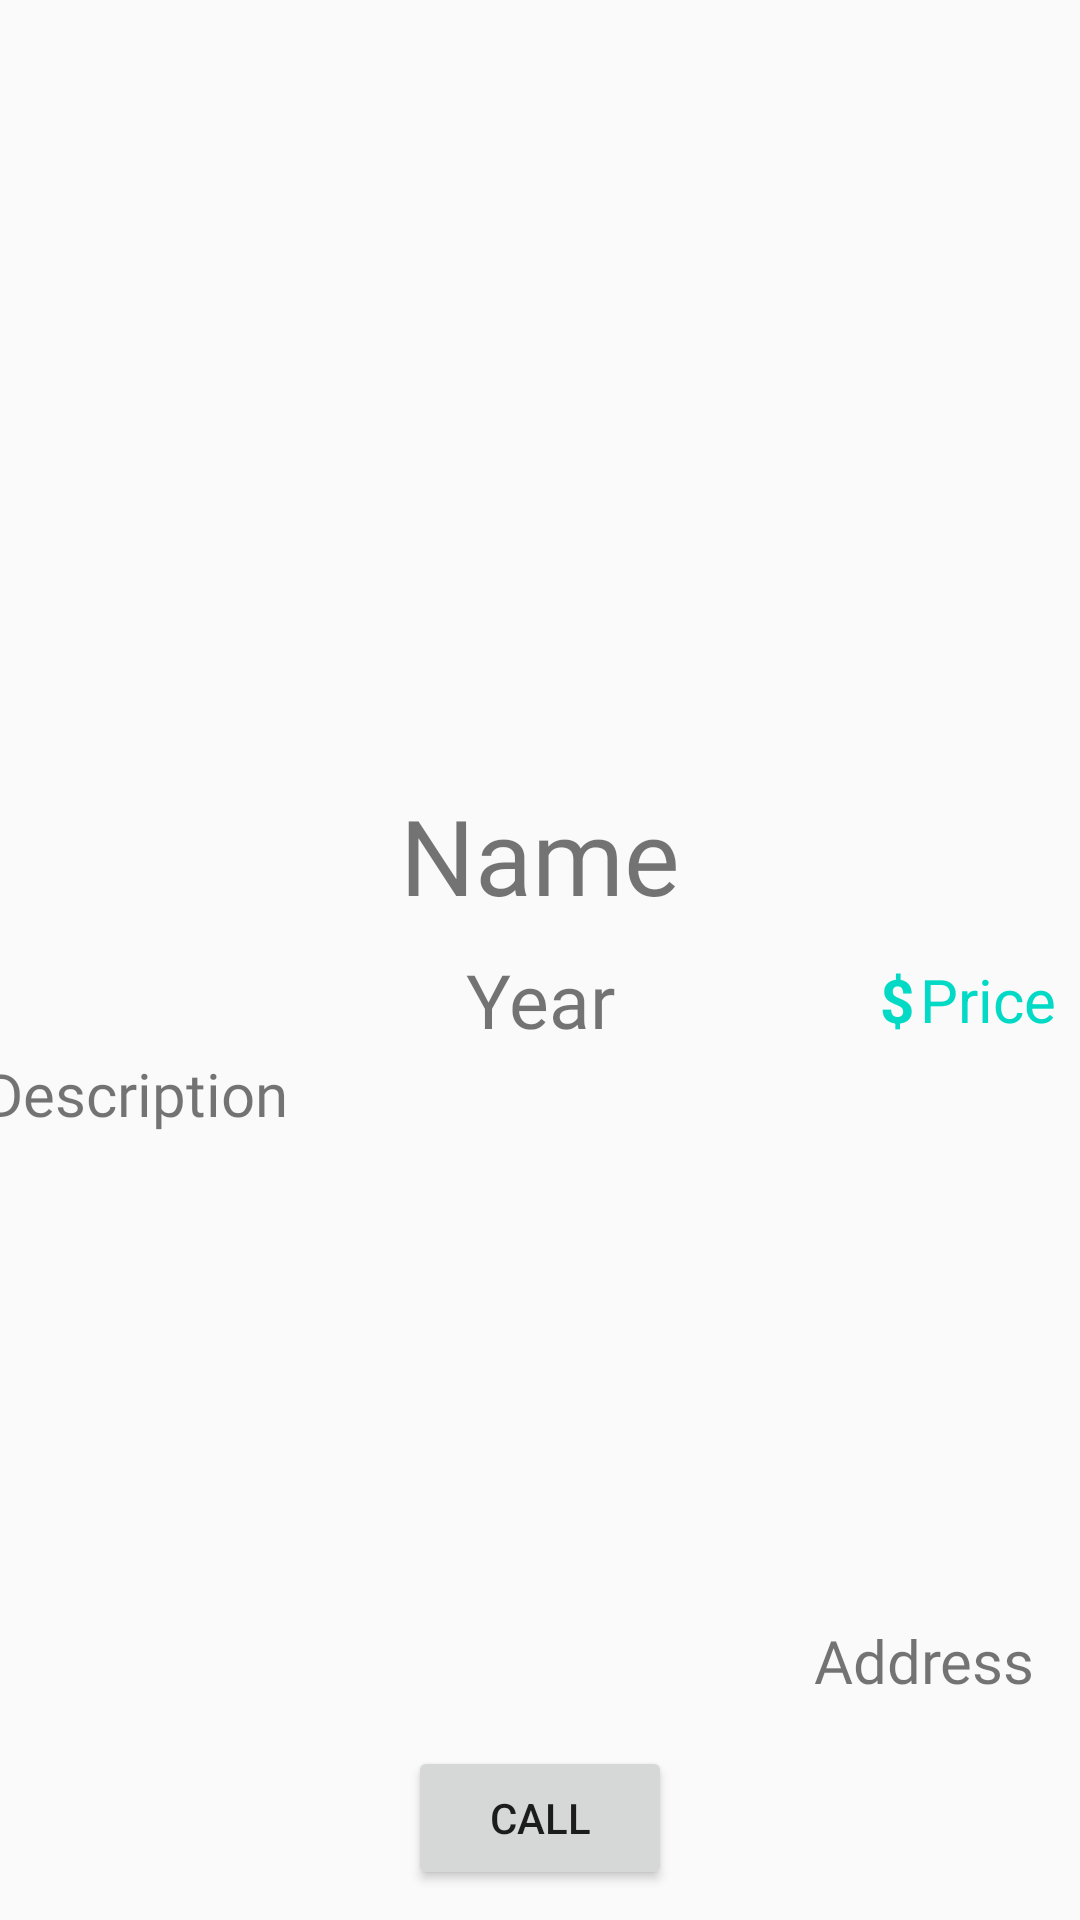

Produce the Android XML layout that renders to this screen, including the resource entries it uses.
<!-- AndroidManifest.xml: application theme Theme.BoardChanger -->
<!-- res/layout/fragment_board_details.xml -->
<?xml version="1.0" encoding="utf-8"?>
<androidx.constraintlayout.widget.ConstraintLayout xmlns:android="http://schemas.android.com/apk/res/android"
    xmlns:app="http://schemas.android.com/apk/res-auto"
    xmlns:tools="http://schemas.android.com/tools"
    android:layout_width="match_parent"
    android:layout_height="match_parent"
    android:background="#00000000"
    tools:context=".feed.BoardDetailsFragment">

    

    <TextView
        android:id="@+id/board_details_desc"
        android:layout_width="372dp"
        android:layout_height="177dp"
        android:layout_marginTop="14dp"
        android:layout_marginBottom="25dp"
        android:fontFamily="@font/aclonica"
        android:text="@string/description_BD"
        android:textSize="20sp"
        app:layout_constraintBottom_toTopOf="@+id/board_details_address"
        app:layout_constraintEnd_toEndOf="parent"
        app:layout_constraintHorizontal_bias="0.495"
        app:layout_constraintStart_toStartOf="parent"
        app:layout_constraintTop_toBottomOf="@+id/board_details_year" />

    <TextView
        android:id="@+id/board_details_name"
        android:layout_width="wrap_content"
        android:layout_height="wrap_content"
        android:layout_marginStart="120dp"
        android:layout_marginTop="8dp"
        android:layout_marginEnd="120dp"
        android:fontFamily="@font/aclonica"
        android:text="@string/name_BD"
        android:textSize="35sp"
        app:layout_constraintEnd_toEndOf="parent"
        app:layout_constraintStart_toStartOf="parent"
        app:layout_constraintTop_toBottomOf="@+id/board_details_image" />

    <ImageView
        android:id="@+id/board_details_image"
        android:layout_width="0dp"
        android:layout_height="0dp"
        android:layout_marginStart="8dp"
        android:layout_marginTop="60dp"
        android:layout_marginEnd="8dp"
        app:layout_constraintDimensionRatio="16:9"
        app:layout_constraintEnd_toEndOf="parent"
        app:layout_constraintHorizontal_bias="0.0"
        app:layout_constraintStart_toStartOf="parent"
        app:layout_constraintTop_toTopOf="parent"
        tools:src="@tools:sample/avatars" />

    <TextView
        android:id="@+id/board_details_year"
        android:layout_width="wrap_content"
        android:layout_height="wrap_content"
        android:layout_marginTop="8dp"
        android:fontFamily="@font/aclonica"
        android:text="@string/year_BD"
        android:textSize="25sp"
        app:layout_constraintEnd_toEndOf="parent"
        app:layout_constraintStart_toStartOf="parent"
        app:layout_constraintTop_toBottomOf="@+id/board_details_name" />

    <TextView
        android:id="@+id/board_details_price"
        android:layout_width="wrap_content"
        android:layout_height="27dp"
        android:layout_marginEnd="8dp"
        android:text="@string/price_BD"
        android:textColor="@color/teal_200"
        android:textSize="20sp"
        app:layout_constraintBottom_toBottomOf="@+id/board_details_year"
        app:layout_constraintEnd_toEndOf="parent"
        app:layout_constraintTop_toTopOf="@+id/board_details_year" />

    <TextView
        android:layout_width="wrap_content"
        android:layout_height="wrap_content"
        android:layout_marginEnd="2dp"
        android:layout_weight="1"
        android:text="$"
        android:textColor="@color/teal_200"
        android:textSize="20sp"
        android:textStyle="bold"
        app:layout_constraintEnd_toStartOf="@+id/board_details_price"
        app:layout_constraintTop_toTopOf="@+id/board_details_price" />

    <Button
        android:id="@+id/board_details_call_btn"
        android:layout_width="wrap_content"
        android:layout_height="wrap_content"
        android:layout_marginBottom="10dp"
        android:text="@string/board_details_call"
        app:layout_constraintBottom_toBottomOf="parent"
        app:layout_constraintEnd_toEndOf="parent"
        app:layout_constraintStart_toStartOf="parent" />

    <TextView
        android:id="@+id/board_details_address"
        android:layout_width="wrap_content"
        android:layout_height="wrap_content"
        android:layout_marginEnd="15dp"
        android:layout_marginBottom="15dp"
        android:fontFamily="@font/aclonica"
        android:text="@string/address_BD"
        android:textSize="20sp"
        app:layout_constraintBottom_toTopOf="@+id/board_details_call_btn"
        app:layout_constraintEnd_toEndOf="parent" />

</androidx.constraintlayout.widget.ConstraintLayout>
<!-- resources referenced by this layout -->
<resources>
  <color name="teal_200">#FF03DAC5</color>
  <string name="address_BD">Address</string>
  <string name="board_details_call">CALL</string>
  <string name="description_BD">Description</string>
  <string name="name_BD">Name</string>
  <string name="price_BD">Price</string>
  <string name="year_BD">Year</string>
  <style name="Theme.BoardChanger" parent="Theme.AppCompat.Light.NoActionBar">
          
          <item name="colorPrimary">@color/purple_500</item>
          <item name="colorPrimaryVariant">@color/purple_700</item>
          <item name="colorOnPrimary">@color/white</item>
          
          <item name="colorSecondary">@color/teal_200</item>
          <item name="colorSecondaryVariant">@color/teal_700</item>
          <item name="colorOnSecondary">@color/black</item>
          
          <item name="android:statusBarColor" tools:targetApi="l">?attr/colorPrimaryVariant</item>
          
      </style>
  <color name="purple_500">#FF6200EE</color>
  <color name="purple_700">#FF3700B3</color>
  <color name="white">#FFFFFFFF</color>
  <color name="teal_700">#FF018786</color>
  <color name="black">#FF000000</color>
</resources>
